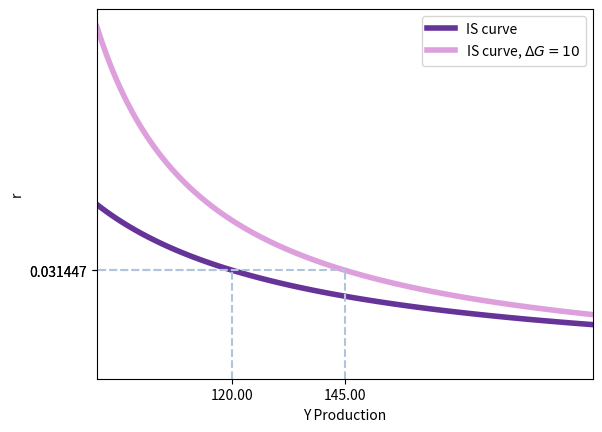

Reproduce this figure in Python. (Note: this script raises an exception after producing the figure.)
#!/usr/bin/env python3
# -*- coding: utf-8 -*-

##################################################
# IS LM Policy
##################################################

import os
import matplotlib.pyplot as plt
import numpy as np
from functools import partial
import matplotlib.gridspec as gridspec

def find_equilibrium_in_range(func_1, func_2, xmin, xmax, steps=100):
    """
    Find the equilibrium point in a given range by finding the intersection of two functions.

    Parameters:
    - func_1 (function): The first function.
    - func_2 (function): The second function.
    - xmin (float): The minimum x-value of the range.
    - xmax (float): The maximum x-value of the range.

    Returns:
    - float or None: The x-coordinate of the equilibrium point if found, None otherwise.
    """
    x = np.linspace(xmin, xmax, steps)
    y_1 = func_1(x)
    y_2 = func_2(x)

    # Sometimes, the function we pass is a constant
    # Create an array of the same length as x
    if type(y_1) is int:
        y_1 = np.full_like(x, y_1)
    if type(y_2) is int:
        y_2 = np.full_like(x, y_2)

    # Find the intersection of the two functions
    intersection = np.argwhere(np.diff(np.sign(y_1 - y_2))).flatten()
    if len(intersection) == 0:
        return None
    else:
        return x[intersection[0]]

def solve_function_for_y(func, y, xmin, xmax,steps=100):
    """
    Solve a function for a given y-value.

    Parameters:
    - func (function): The function to solve.
    - y (float): The y-value to solve for.
    - steps (int, optional): The number of steps to use in the range of x.

    Returns:
    - float: The x-value that solves the function for the given y-value.
    """

    x = np.linspace(xmin, xmax, steps)
    y_vals = func(x)

    # Find the x-value that yields the desired y-value
    intersection = np.argwhere(np.diff(np.sign(y_vals - y))).flatten()
    if len(intersection) == 0:
        return None
    else:
        return x[intersection[0]]


def plot_multiple_functions(ax, xmin, xmax, funcs, annotate=None, add_lines=None, x_title='x', y_title='y', legend=False, steps=100, ymin=0, ymax=None, reverse_axes = False, outpath=None):
    """
    Plot multiple functions within a given range and optionally annotate points.

    Parameters:
    - ax (matplotlib.axes.Axes): The axes object to plot on.
    - xmin (float): The minimum x-value for the plot.
    - xmax (float): The maximum x-value for the plot.
    - funcs (dict): A dictionary where keys are function objects and values are dictionaries 
                    with optional keys:
                        - 'color' (str, optional): The color of the function line.
                        - 'alpha' (float, optional): The transparency of the function line.
                        - 'linestyle' (str, optional): The linestyle of the function line.
                        - 'linewdith' (float, optional): The linewidth of the function line.
                        - 'label' (str, optional): The label of the function line.

    - annotate (list of dict, optional): A list of dictionaries, each containing:
        - 'x' (float): The x-coordinate of the annotation.
        - 'x_max' (float): The maximum x-coordinate of the annotation line.
        - 'y_max' (float): The maximum y-coordinate of the annotation line.
        - 'x_label' (str): The label for the x-coordinate.
        - 'y_label' (str): The label for the y-coordinate.
        - 'func' (function): The function used to calculate the y-value.
        - 'color' (str, optional): The color of the annotation lines.
        - 'alpha' (float, optional): The transparency of the annotation lines.
        - 'linestyle' (str, optional): The linestyle of the annotation lines.
        - 'linewidth' (float, optional): The linewidth of the annotation lines.

    - add_lines (list of dict, optional): A list of dictionaries, each containing:
        - 'coords' ((x_1, y_1), (x_2, y_2)): The start and end points of the line.
        - 'color' (str, optional): The color of the line.
        - 'linestyle' (str, optional): The linestyle of the line.
        - 'linewidth' (float, optional): The linewidth of the line.
    - steps (int, optional): The number of points to evaluate the functions at.
    - ymin (float, optional): The minimum y-value for the plot. Default is 0.
    - ymax (float, optional): The maximum y-value for the plot.
    - outpath (str, optional): The file path to save the plot. If None, the plot is shown but not saved.

    Raises:
    - ValueError: If xmin is not less than xmax or if annotate dictionaries lack required keys.
    - TypeError: If funcs is not a dictionary or if annotate is not a list.

    Returns:
    None
    """
    if not isinstance(xmin, (int, float)):
        raise TypeError("xmin must be an integer or float")
    if not isinstance(xmax, (int, float)):
        raise TypeError("xmax must be an integer or float")
    if xmin >= xmax:
        raise ValueError("xmin must be less than xmax")
    
    if not isinstance(funcs, dict):
        raise TypeError("funcs must be a dictionary")
    
    if annotate is not None and not isinstance(annotate, list):
        raise TypeError("annotate must be a list")

    x_vals = np.linspace(xmin, xmax, steps)

    for func, style in funcs.items():
        if not callable(func):
            raise TypeError("All keys in funcs must be callable functions")
        y_vals = func(x_vals)
        if type(y_vals) is int:
            y_vals = np.full_like(x_vals, y_vals)
        color = style.get('color', 'black')
        alpha = style.get('alpha', 1.0)
        linestyle = style.get('linestyle', '-')
        linewidth = style.get('linewidth', 1)
        label = style.get('label', None)
        if reverse_axes == True:
            y_vals, x_vals = x_vals, y_vals
            
        ax.plot(x_vals, y_vals, color=color, linestyle=linestyle, alpha = alpha, label=label, linewidth=linewidth)

    if annotate:
        xticks = []
        yticks = []
        xlabels = []
        ylabels = []
        for annotation in annotate:
            if not isinstance(annotation, dict):
                raise TypeError("Each annotation must be a dictionary")
            required_keys = {'x', 'x_label', 'y_label', 'func'}
            if not required_keys.issubset(annotation.keys()):
                raise ValueError(f"Each annotation must contain the keys: {required_keys}")
            if not callable(annotation['func']):
                raise TypeError("The 'func' in each annotation must be a callable function")
            
            x = np.array([annotation['x']])
            y = annotation['func'](x)
            x_label = annotation['x_label']
            y_label = annotation['y_label']

            if 'y_max' in annotation:
                y_max = np.array([annotation['y_max']])
            else:
                y_max = annotation['func'](x)

            if 'x_max' in annotation:
                x_max = np.array([annotation['x_max']])
            else:
                x_max = x

            if reverse_axes == True:
                x, y = y, x
                x_max, y_max = y_max, x_max
                x_label, y_label = y_label, x_label
            xticks.append(x)
            yticks.append(y)
            xlabels.append(x_label)
            ylabels.append(y_label)
            color = annotation.get('color', 'black')
            linestyle = annotation.get('linestyle', '-')
            alpha = annotation.get('alpha', 1.0)
            ax.vlines(x=x, ymin=0, ymax=y_max, color=color, linestyle=linestyle, alpha=alpha)
            ax.hlines(y=y, xmin=0, xmax=x_max, color=color, linestyle=linestyle, alpha=alpha)

        xticks = np.array(xticks).flatten()
        yticks = np.array(yticks).flatten()
        ax.set_xticks(xticks)
        ax.set_yticks(yticks)
        ax.set_xticklabels(xlabels)
        ax.set_yticklabels(ylabels)

    if add_lines is not None:
        for line in add_lines:
            if not isinstance(line, dict):
                raise TypeError("Each line must be a dictionary")
            required_keys = {'coords'}
            if not required_keys.issubset(line.keys()):
                raise ValueError(f"Each line must contain the keys: {required_keys}")
            if not isinstance(line['coords'], tuple) or len(line['coords']) != 2:
                raise TypeError("Each line must contain a tuple of two coordinates")
            line['x_1'], line['y_1'] = line['coords'][0]
            line['x_2'], line['y_2'] = line['coords'][1]
            ax.plot([line['x_1'], line['x_2']], [line['y_1'], line['y_2']], color='black', linestyle='--')

    if reverse_axes == True:
        x_title, y_title = y_title, x_title
    if x_title is not None:
        ax.set_xlabel(x_title)
    if y_title is not None:
        ax.set_ylabel(y_title)

    if legend:
        ax.legend()

    if reverse_axes == True:
        xmin, xmax, ymin, ymax = ymin, ymax, xmin, xmax
    ax.set(xlim=(xmin, xmax), ylim=(ymin, ymax))

    if outpath:
        plt.savefig(outpath, bbox_inches='tight')

def step_function(x_values, center_at, value_at_center):
    """
    Returns a step function based on the given x_values, center_at, and value_at_center.

    Parameters:
        x_values (list or numpy array): The x values for the step function.
        center_at (int or float): The center point of the step function.
        value_at_center (int or float): The value at the center point of the step function.

    Returns:
        numpy array: The step function values corresponding to the given x_values.

    Raises:
        TypeError: If x_values is not a list or numpy array, or if center_at or value_at_center is not an int or float.
        ValueError: If x_values is an empty list.
    """

    # Check if x_values is a list or numpy array
    if not isinstance(x_values, (list, np.ndarray)):
        raise TypeError("x_values must be a list or numpy array")

    # Check if center_at is an int or float
    if not isinstance(center_at, (int, float)):
        raise TypeError("center_at must be an int or float")

    # Check if value_at_center is an int or float
    if not isinstance(value_at_center, (int, float)):
        raise TypeError("value_at_center must be an int or float")

    # Check if x_values is not empty
    if len(x_values) == 0:
        raise ValueError("x_values cannot be an empty list")

    # Calculate the absolute difference between each value in x_values and the center
    difference_from_center = np.abs(np.array(x_values) - center_at)

    # Replace all values in x_values with -1 except the one closest to the center
    closest_to_center = np.where(difference_from_center == difference_from_center.min(), value_at_center, -1)

    return closest_to_center

################################
# Beginning of the script
################################

base_path = '/home/<user>/Documents/Websites/eric-roca.github.io/'

# Colors
colors = {
    'supply' : {'normal' : 'darkorange', 'shifted' : 'moccasin'},
    'demand' : {'normal' : 'rebeccapurple', 'shifted' : 'plum'},
    'other' : 'lightsteelblue',
    'other_alt' : 'royalblue'
}

# IS curve
# Original
# Y = 10 + 0.6 (Y-3) + 1/r + 8
# r = 5/(2y-81)
# Increase G by 10
# Y = 10 + 0.6 (Y-3) + 1/r + 8 + 10
# r = 5/(2y-131)

is_curve_1 = lambda x: 5/(2*x - 81)
is_curve_2 = lambda x: 5/(2*x - 131)

# With the change in G, IS moves to the right by
# 1/(1 - c1) delta_g = 2.5 * 10 = 25
change_in_is = 25

outpath = os.path.join(base_path, 'static/img/macro_2/is_g_change_10.webp')
fig, ax = plt.subplots()
plot_multiple_functions(ax, 90, 200, {
    # Functions
    is_curve_1 : {
        'color' : colors['demand']['normal'],
        'linestyle' : '-',
        'linewidth' : 4,
        'label' : 'IS curve'},
    is_curve_2 : {
        'color' : colors['demand']['shifted'],
        'linestyle' : '-',
        'linewidth' : 4,
        'label' : r'IS curve, $\Delta G=10$'},
    },
    annotate=[
        {'x' : 120, 'x_label' : '{:.2f}'.format(120), 'y_label' : '{:2f}'.format(is_curve_1(120)), 'func' : is_curve_1, 'color' : colors['other'], 'linestyle' : '--'},
        {'x' : 120+change_in_is, 'x_label' : '{:.2f}'.format(120+change_in_is), 'y_label' : '{:2f}'.format(is_curve_2(120+change_in_is)), 'func' : is_curve_2, 'color' : colors['other'], 'linestyle' : '--'},],
    x_title=r'Y Production',
    y_title=r'r',
    legend=True,
    outpath=outpath
)

# IS curve
# Original
# Y = 10 + 0.6 (Y-3) + 1/r + 8
# r = 5/(2y-81)
# Increase G by 10
# Y = 10 + 0.6 (Y-3) + 1/r + 8 + 10
# r = 5/(2y-131)
# LM curve
# 457477 = Y^2/r
# r = y^2/457477

is_curve_1 = lambda x: 5/(2*x - 81)
is_curve_2 = lambda x: 5/(2*x - 131)
lm_curve = lambda x: (x**2)/457477

# With the change in G, IS moves to the right by
# 1/(1 - c1) delta_g = 2.5 * 10 = 25
change_in_is = 25

eq = find_equilibrium_in_range(is_curve_2, lm_curve, 70, 200)

outpath = os.path.join(base_path, 'static/img/macro_2/is-lm_g_change_10.webp')
fig, ax = plt.subplots()
plot_multiple_functions(ax, 70, 200, {
    # Functions
    is_curve_1 : {
        'color' : colors['demand']['normal'],
        'linestyle' : '-',
        'linewidth' : 4,
        'label' : 'IS curve'},
    is_curve_2 : {
        'color' : colors['demand']['shifted'],
        'linestyle' : '-',
        'linewidth' : 4,
        'label' : r'IS curve, $\Delta G=10$'},
    lm_curve : {
        'color' : colors['supply']['normal'],
        'linestyle' : '-',
        'linewidth' : 4,
        'label' : 'LM curve'},
    },
    annotate=[
        {'x' : 120, 'x_label' : r'$Y^\star_1$', 'y_label' : r'$r^\star_1$', 'func' : is_curve_1, 'color' : colors['other'], 'linestyle' : '--'},
        {'x' : 120+change_in_is, 'x_label' : '{:.2f}'.format(120+change_in_is), 'y_label' : r'$r^\star_1$', 'func' : is_curve_2, 'color' : colors['other'], 'linestyle' : '--'},
        {'x' : eq, 'x_label' : r'$Y^\star_2$', 'y_label' : r'$r^\star_2$', 'func' : lm_curve, 'color' : colors['other'], 'linestyle' : '--'}],
    x_title=r'Y Production',
    y_title=r'r',
    legend=True,
    ymax=0.1,
    outpath=outpath
)

# IS vertical
change_in_is = 25

is_curve_1 = partial(step_function, center_at=120, value_at_center=1) 
is_curve_2 = partial(step_function, center_at=120+change_in_is, value_at_center=1)
lm_curve = lambda x: (x**2)/457477

eq_2 = find_equilibrium_in_range(is_curve_1, lm_curve, 70, 200)
eq_2 = find_equilibrium_in_range(is_curve_2, lm_curve, 70, 200)

outpath = os.path.join(base_path, 'static/img/macro_2/is-vertical_change_g.webp')
fig, ax = plt.subplots()
plot_multiple_functions(ax, 70, 200, {
    # Functions
    is_curve_1 : {
        'color' : colors['demand']['normal'],
        'linestyle' : '-',
        'linewidth' : 4,
        'label' : 'IS curve'},
    is_curve_2 : {
        'color' : colors['demand']['shifted'],
        'linestyle' : '-',
        'linewidth' : 4,
        'label' : r'IS curve, $\Delta G=10$'},
    lm_curve : {
        'color' : colors['supply']['normal'],
        'linestyle' : '-',
        'linewidth' : 4,
        'label' : 'LM curve'},
    },
    annotate=[
        {'x' : 120, 'x_label' : r'$Y^\star_1 (120)$', 'y_label' : r'$r^\star_1$', 'func' : lm_curve, 'color' : colors['other'], 'linestyle' : '--'},
        {'x' : 120+change_in_is, 'x_label' : r'$Y^\star_2 (145)$', 'y_label' : r'$r^\star_2$', 'func' : lm_curve, 'color' : colors['other'], 'linestyle' : '--'},],
    x_title=r'Y Production',
    y_title=r'r',
    legend=True,
    ymax=0.1,
    outpath=outpath
)

# LM horizontal
change_in_is = 25

is_curve_1 = lambda x: 5/(2*x - 81)
is_curve_2 = lambda x: 5/(2*x - 131)
lm_curve = lambda x: is_curve_1(120) + 0.00000001 * x

eq_2 = find_equilibrium_in_range(is_curve_1, lm_curve, 70, 200)
eq_2 = find_equilibrium_in_range(is_curve_2, lm_curve, 70, 200)

outpath = os.path.join(base_path, 'static/img/macro_2/lm-horizontal_change_g.webp')
fig, ax = plt.subplots()
plot_multiple_functions(ax, 70, 200, {
    # Functions
    is_curve_1 : {
        'color' : colors['demand']['normal'],
        'linestyle' : '-',
        'linewidth' : 4,
        'label' : 'IS curve'},
    is_curve_2 : {
        'color' : colors['demand']['shifted'],
        'linestyle' : '-',
        'linewidth' : 4,
        'label' : r'IS curve, $\Delta G=10$'},
    lm_curve : {
        'color' : colors['supply']['normal'],
        'linestyle' : '-',
        'linewidth' : 4,
        'label' : 'LM curve'},
    },
    annotate=[
        {'x' : 120, 'x_label' : r'$Y^\star_1 (120)$', 'y_label' : r'$r^\star_1, r^\star_2$', 'func' : lm_curve, 'color' : colors['other'], 'linestyle' : '--'},
        {'x' : 120+change_in_is, 'x_label' : r'$Y^\star_2 (145)$', 'y_label' : '', 'func' : lm_curve, 'color' : colors['other'], 'linestyle' : '--'},],
    x_title=r'Y Production',
    y_title=r'r',
    legend=True,
    ymax=0.1,
    outpath=outpath
)

# Change in T
# IS curve
# Original
# Y = 10 + 0.6 (Y-3) + 1/r + 8
# r = 5/(2y-81)
# Increase G by 10
# Y = 10 + 0.6 (Y+7) + 1/r + 8
# r = 5/(2y-111)
# LM curve
# 457477 = Y^2/r
# r = y^2/457477

is_curve_1 = lambda x: 5/(2*x - 81)
is_curve_2 = lambda x: 5/(2*x - 111)
lm_curve = lambda x: (x**2)/457477

change_in_is = 0.6/(1-0.6)*10

eq = find_equilibrium_in_range(is_curve_2, lm_curve, 70, 200)

outpath = os.path.join(base_path, 'static/img/macro_2/is-change-t.webp')
fig, ax = plt.subplots()
plot_multiple_functions(ax, 70, 200, {
    # Functions
    is_curve_1 : {
        'color' : colors['demand']['normal'],
        'linestyle' : '-',
        'linewidth' : 4,
        'label' : 'IS curve'},
    is_curve_2 : {
        'color' : colors['demand']['shifted'],
        'linestyle' : '-',
        'linewidth' : 4,
        'label' : r'IS curve, $\Delta T=-10$'},
    },
    annotate=[
        {'x' : 120, 'x_label' : '{:.2f}'.format(120), 'y_label' : '{:.2f}'.format(lm_curve(120)), 'func' : is_curve_1, 'color' : colors['other'], 'linestyle' : '--'},
        {'x' : 120+change_in_is, 'x_label' : '{:.2f}'.format(120+change_in_is), 'y_label' : '{:2f}'.format(is_curve_2(120+change_in_is)), 'func' : is_curve_2, 'color' : colors['other'], 'linestyle' : '--'},],
    x_title=r'Y Production',
    y_title=r'r',
    legend=True,
    ymax=0.1,
    outpath=outpath
)

# Change in M
lm_curve_1 = lambda x: x**1.2 /100
lm_curve_2 = lambda x: x**1.2 /200

x_val = 20 

outpath = os.path.join(base_path, 'static/img/macro_2/lm-change-m.webp')
fig, ax = plt.subplots()
plot_multiple_functions(ax, 10, 30, {
    # Functions
    lm_curve_1 : {
        'color' : colors['supply']['normal'],
        'linestyle' : '-',
        'linewidth' : 4,
        'label' : 'LM'},
    lm_curve_2 : {
        'color' : colors['supply']['shifted'],
        'linestyle' : '-',
        'linewidth' : 4,
        'label' : r'LM, $\Delta \frac{M^s}{p}=100$'},
    },
    annotate=[
        {'x' : x_val, 'x_label' : '{:.2f}'.format(x_val), 'y_label' : '{:.4f}'.format(lm_curve_1(x_val)), 'func' : lm_curve_1, 'color' : colors['other'], 'linestyle' : '--'},
        {'x' : x_val, 'x_label' : '{:.2f}'.format(x_val), 'y_label' : '{:.4f}'.format(lm_curve_2(x_val)), 'func' : lm_curve_2, 'color' : colors['other'], 'linestyle' : '--'},
        ],
    x_title=r'Y Production',
    y_title=r'r',
    legend=True,
    outpath=outpath
)



# Change in M
lm_curve_1 = lambda x: x**1.2 /100
lm_curve_2 = lambda x: x**1.2 /200
is_curve = lambda x: 5/(2*x-13)

x_val = 20 
eq_1 = find_equilibrium_in_range(lm_curve_1, is_curve, 10, 30)
eq_2 = find_equilibrium_in_range(lm_curve_2, is_curve, 10, 30)

outpath = os.path.join(base_path, 'static/img/macro_2/is-lm-change-m.webp')
fig, ax = plt.subplots()
plot_multiple_functions(ax, 10, 30, {
    # Functions
    is_curve : {
        'color' : colors['demand']['normal'],
        'linestyle' : '-',
        'linewidth' : 4,
        'label' : 'IS'},
    lm_curve_1 : {
        'color' : colors['supply']['normal'],
        'linestyle' : '-',
        'linewidth' : 4,
        'label' : 'LM'},
    lm_curve_2 : {
        'color' : colors['supply']['shifted'],
        'linestyle' : '-',
        'linewidth' : 4,
        'label' : r'LM, $\Delta \frac{M^s}{p}=100$'},
    },
    annotate=[
        {'x' : eq_1, 'x_label' : r'$Y^\star_1$', 'y_label' : r'$r^\star_1$', 'func' : lm_curve_1, 'color' : colors['other'], 'linestyle' : '--'},
        {'x' : eq_2, 'x_label' : r'$Y^\star_2$', 'y_label' : r'$r^\star_2$', 'func' : lm_curve_2, 'color' : colors['other'], 'linestyle' : '--'},
    ],
    x_title=r'Y Production',
    y_title=r'r',
    legend=True,
    outpath=outpath
)

# Liquidity trap
# Creating the LM curve
# Money demand
def money_demand_r(m, y,at_zero=10):
    t = 2/m+y-at_zero
    
    # Replace negative values for 0
    return np.where(t < 0, 0, t)

at_zero = 10
m_demand_0 = partial(money_demand_r, y=6, at_zero=at_zero)
m_demand_1 = partial(money_demand_r, y=8, at_zero=at_zero)
m_demand_2 = partial(money_demand_r, y=9, at_zero=at_zero)

m_supply = partial(step_function, center_at=0.5, value_at_center=20)


# LM curve
m_supply_exo = 0.5
def lm_curve(y, ms = m_supply_exo):
    t = 2/0.5 + y - at_zero

    return np.where(t < 0, 0, t)


outpath = os.path.join(base_path, 'static/img/macro_2/liquidity-trap.webp')
fig, ax = plt.subplots(1, 2, sharex=False, sharey=True)

plot_multiple_functions(ax[0], 0.1, 2.5, {
    # Functions
    m_demand_0 : {
        'color' : colors['demand']['normal'],
        'apha' : 1,
        'linestyle' : '-',
        'linewidth' : 4,
        'label' : 'LM',
        'label' : r'$M^d, Y_0=6$',
        },
    m_demand_1 : {
        'color' : colors['demand']['normal'],
        'alpha' : 0.5,
        'linestyle' : '-',
        'linewidth' : 4,
        'label' : 'LM',
        'label' : r'$M^d, Y_1=8$',
        },
    m_demand_2 : {
        'color' : colors['demand']['normal'],
        'alpha' : 0.25,
        'linestyle' : '-',
        'linewidth' : 4,
        'label' : 'LM',
        'label' : r'$M^d, Y_2=9$',},
    m_supply : {
        'color' : colors['supply']['normal'],
        'linestyle' : '-',
        'linewidth' : 4,
        'label' : r'$M^s$',
        }
    },
    annotate=[
        {'x' : 0.5, 'x_label' : r'$\frac{M}{p}$', 'y_label' : r'$r_0$', 'func' : m_demand_0, 'color' : colors['other'], 'linestyle' : '--'},
        {'x' : 0.5, 'x_label' : r'$\frac{M}{p}$', 'y_label' : r'$r_1$', 'func' : m_demand_1, 'color' : colors['other'], 'linestyle' : '--'},
        {'x' : 0.5, 'x_label' : r'$\frac{M}{p}$', 'y_label' : r'$r_2$', 'func' : m_demand_2, 'color' : colors['other'], 'linestyle' : '--'},
    ],
    x_title = r'$\frac{M}{p}$',
    y_title = r'$r$',
    ymax = 4,
    ymin = 0,
    steps = 1000,
    legend=True,
    outpath=outpath
)
plot_multiple_functions(ax[1], 5, 10, {
    # Functions
    lm_curve : {
        'color' : colors['supply']['normal'],
        'linestyle' : '-',
        'linewidth' : 4,
        'label' : 'LM'},
    },
    annotate=[
        {'x' : 6, 'x_label' : r'$Y=6$', 'y_label' : r'$r_0$', 'func' : lm_curve, 'color' : colors['other'], 'linestyle' : '--'},
        {'x' : 8, 'x_label' : r'$Y=8$', 'y_label' : r'$r_1$', 'func' : lm_curve, 'color' : colors['other'], 'linestyle' : '--'},
        {'x' : 9, 'x_label' : r'$Y=9$', 'y_label' : r'$r_2$', 'func' : lm_curve, 'color' : colors['other'], 'linestyle' : '--'},
    ],
    x_title = r'$Y$',
    y_title = r'$r$',
    ymax = 4,
    steps = 1000,
    legend=True,
    outpath=outpath
)

# Great Depression
def is_curve_examples(y, alpha=1, c0=1, c1=0.5, g=0, t=0):
    return alpha/(y*(1-c1)-c0-g+c1*t)

is_curve_0 = partial(is_curve_examples, alpha = 1, c0 = 2, c1 = 0.6, g = 4, t = 4)
is_curve_1 = partial(is_curve_examples, alpha = 0.5, c0 = 0.5, c1 = 0.6, g = 4, t = 4)
is_curve_2 = partial(is_curve_examples, alpha = 0.5, c0 = 0.5, c1 = 0.6, g = 6, t = 4)

lm_curve = lambda x: (x-15.5)**0.8

eq_0 = find_equilibrium_in_range(is_curve_0, lm_curve, 15.5, 20, steps=1000)
eq_1 = find_equilibrium_in_range(is_curve_1, lm_curve, 15.5, 20, steps=1000)
eq_2 = find_equilibrium_in_range(is_curve_2, lm_curve, 15.5, 20, steps=1000)

outpath = os.path.join(base_path, 'static/img/macro_2/great_depression.webp')
fig, ax = plt.subplots()
plot_multiple_functions(ax, 15.5, 17, {
    # Functions
    is_curve_0 : {
        'color' : colors['demand']['normal'],
        'linestyle' : '-',
        'linewidth' : 4,
        'label' : r'$IS_0$'},
    is_curve_1 : {
        'color' : colors['demand']['normal'],
        'alpha' : 0.5,
        'linestyle' : '-',
        'linewidth' : 4,
        'label' : r'$IS_1$'},
    is_curve_2 : {
        'color' : colors['demand']['normal'],
        'alpha' : 0.25,
        'linestyle' : '-',
        'linewidth' : 4,
        'label' : r'$IS_2$'},
    lm_curve : {
        'color' : colors['supply']['normal'],
        'linestyle' : '-',
        'linewidth' : 4,
        'label' : 'LM'},
    },
    annotate=[
        {'x' : eq_0, 'x_label' : r'$Y_0$', 'y_label' : r'$r_0$', 'func' : lm_curve, 'color' : colors['other'], 'linestyle' : '--'},
        {'x' : eq_1, 'x_label' : r'$Y_1$', 'y_label' : r'$r_1$', 'func' : lm_curve, 'color' : colors['other'], 'linestyle' : '--'},
        {'x' : eq_2, 'x_label' : r'$Y_2$', 'y_label' : r'$r_2$', 'func' : lm_curve, 'color' : colors['other'], 'linestyle' : '--'},
    ],
    x_title = r'$Y$',
    y_title = r'$r$',
    ymax = 0.5,
    legend=True,
    steps=1000,
    outpath=outpath
)

# Ex 2

is_curve_1 = lambda x :  (-1) * (0.35 * x- 4)/2
is_curve_2 = lambda x :  (-1) * (0.35 * x- 8)/2
lm_curve = lambda x: (4*x-2)/2

outpath = os.path.join(base_path, 'static/img/macro_2/ex_2.png')
fig, ax = plt.subplots()
plot_multiple_functions(ax, 0, 3, {
    # Functions
    is_curve_1 : {
        'color' : colors['demand']['normal'],
        'linestyle' : '-',
        'linewidth' : 4,
        'label' : r'$IS_1$'},
    is_curve_2 : {
        'color' : colors['demand']['normal'],
        'alpha' : 0.5,
        'linestyle' : '-',
        'linewidth' : 4,
        'label' : r'$IS_2$'},
    lm_curve : {
        'color' : colors['supply']['normal'],
        'linestyle' : '-',
        'linewidth' : 4,
        'label' : 'LM'},
    },
    annotate=[],
    x_title = r'$Y$',
    y_title = r'$r$',
    legend=True,
    outpath=outpath
)

# Ex 3
# Part 1, IS shocks

is_curve_1 = lambda x :  (-1) * (0.35 * x- 4)/2
is_curve_2 = lambda x :  (-1) * (0.35 * x- 8)/2
lm_curve_1 = lambda x: 1
lm_curve_2 = lambda x: (0.2*x-0.5)

eq_1_1 = find_equilibrium_in_range(is_curve_1, lm_curve_1, 0, 20, steps=1000)
eq_1_2 = find_equilibrium_in_range(is_curve_1, lm_curve_2, 0, 20, steps=1000)
eq_2_1 = find_equilibrium_in_range(is_curve_2, lm_curve_1, 0, 20, steps=1000)
eq_2_2 = find_equilibrium_in_range(is_curve_2, lm_curve_2, 0, 20, steps=1000)

outpath = os.path.join(base_path, 'static/img/macro_2/ex_3_1.png')
fig, ax = plt.subplots(1, 2, sharex=False, sharey=False, figsize=(10, 5))

plot_multiple_functions(ax[0], 0, 20, {
    # Functions
    is_curve_1 : {
        'color' : colors['demand']['normal'],
        'linestyle' : '-',
        'linewidth' : 4,
        'label' : r'$IS_1$'},
    is_curve_2 : {
        'color' : colors['demand']['normal'],
        'alpha' : 0.5,
        'linestyle' : '-',
        'linewidth' : 4,
        'label' : r'$IS_2$'},
    lm_curve_1 : {
        'color' : colors['supply']['normal'],
        'linestyle' : '-',
        'linewidth' : 4,
        'label' : 'LM, r fixed'},
    },
    annotate=[
        {'x' : eq_1_1, 'x_label' : r'$Y_1$', 'y_label' : r'$r_1 = 1$', 'func' : lm_curve_1, 'color' : colors['other'], 'linestyle' : '--'},
        {'x' : eq_2_1, 'x_label' : r'$Y_2$', 'y_label' : r'$r_1 = 1$', 'func' : lm_curve_1, 'color' : colors['other'], 'linestyle' : '--'},
    ],
    ymax=4,
    x_title = r'$Y$',
    y_title = r'$r$',
    legend=True,
    outpath=outpath
)

plot_multiple_functions(ax[1], 0, 20, {
    # Functions
    is_curve_1 : {
        'color' : colors['demand']['normal'],
        'linestyle' : '-',
        'linewidth' : 4,
        'label' : r'$IS_1$'},
    is_curve_2 : {
        'color' : colors['demand']['normal'],
        'alpha' : 0.5,
        'linestyle' : '-',
        'linewidth' : 4,
        'label' : r'$IS_2$'},
    lm_curve_2 : {
        'color' : colors['supply']['normal'],
        'linestyle' : '-',
        'linewidth' : 4,
        'label' : 'LM, r changes'},
    },
    annotate=[
        {'x' : eq_1_2, 'x_label' : r'$Y_1$', 'y_label' : fr'$r_2 = {is_curve_1(eq_1_2):.2f}$', 'func' : lm_curve_2, 'color' : colors['other'], 'linestyle' : '--'},
        {'x' : eq_2_2, 'x_label' : r'$Y_2$', 'y_label' : fr'$r_2 = {is_curve_2(eq_2_2):.2f}$', 'func' : lm_curve_2, 'color' : colors['other'], 'linestyle' : '--'},
    ],
    ymax=4,
    x_title = r'$Y$',
    y_title = r'$r$',
    legend=True,
    outpath=outpath
)


# Ex. 4

# IS curve
# Original
# Y = 10 + 0.6 (Y-3) + 1/r + 8
# r = 5/(2y-81)
# Increase G by 10
# Y = 10 + 0.6 (Y-3) + 1/r + 8 + 10
# r = 5/(2y-131)

is_curve_1 = lambda x: 5/(2*x - 81)
is_curve_2 = lambda x: 5/(2*x - 131)
lm_curve = lambda x: x**0.7 / 10**3

eq_1 = find_equilibrium_in_range(is_curve_1, lm_curve, 90, 200, steps=1000)
eq_2 = find_equilibrium_in_range(is_curve_2, lm_curve, 90, 200, steps=1000)

outpath = os.path.join(base_path, 'static/img/macro_2/ex_4_1.png')
fig, ax = plt.subplots()
plot_multiple_functions(ax, 90, 200, {
    # Functions
    is_curve_1 : {
        'color' : colors['demand']['normal'],
        'linestyle' : '-',
        'linewidth' : 4,
        'label' : r'$IS_1$'},
    is_curve_2 : {
        'color' : colors['demand']['shifted'],
        'linestyle' : '-',
        'linewidth' : 4,
        'label' : r'$IS_2$'},
    lm_curve : {
        'color' : colors['supply']['normal'],
        'linestyle' : '-',
        'linewidth' : 4,
        'label' : 'LM'},
    },
    annotate=[
        {'x' : eq_1, 'x_label' : r'$Y_1$', 'y_label' : r'$r_1$', 'func' : lm_curve, 'color' : colors['other'], 'linestyle' : '--'},
        {'x' : eq_2, 'x_label' : r'$Y_2$', 'y_label' : r'$r_2$', 'func' : lm_curve, 'color' : colors['other'], 'linestyle' : '--'},
        ],
    x_title=r'Y',
    y_title=r'r',
    legend=True,
    outpath=outpath
)

# LM depends on Y-T
# A cut in T

is_curve_1 = lambda x: 896/(4279+448*x)
is_curve_2 = lambda x: 448/(224*x-521)
lm_curve_1 = lambda x: (448*x-9655)/44800
lm_curve_2 = lambda x: (224*x-2167)/22400

eq_1 = find_equilibrium_in_range(is_curve_1, lm_curve_1, 18, 30, steps=1000)
eq_2 = find_equilibrium_in_range(is_curve_2, lm_curve_2, 18, 30, steps=1000)

outpath = os.path.join(base_path, 'static/img/macro_2/ex_4_2.png')
fig, ax = plt.subplots()
plot_multiple_functions(ax, 14, 30, {
    # Functions
    is_curve_1 : {
        'color' : colors['demand']['normal'],
        'linestyle' : '-',
        'linewidth' : 4,
        'label' : r'$IS_1$'},
    is_curve_2 : {
        'color' : colors['demand']['shifted'],
        'linestyle' : '-',
        'linewidth' : 4,
        'label' : r'$IS_2$'},
    lm_curve_1 : {
        'color' : colors['supply']['normal'],
        'linestyle' : '-',
        'linewidth' : 4,
        'label' : r'$LM_1$'},
    lm_curve_2 : {
        'color' : colors['supply']['shifted'],
        'linestyle' : '-',
        'linewidth' : 4,
        'label' : r'$LM_2$'},
    },
    annotate=[
        {'x' : eq_1, 'x_label' : r'$Y_1$', 'y_label' : r'$r_1$', 'func' : lm_curve_1, 'color' : colors['other'], 'linestyle' : '--'},
        {'x' : eq_2, 'x_label' : r'$Y_2$', 'y_label' : r'$r_2$', 'func' : lm_curve_2, 'color' : colors['other'], 'linestyle' : '--'},
        ],
    x_title=r'Y',
    y_title=r'r',
    legend=True,
    outpath=outpath
)

# Ex 6
# 6.1
is_curve = lambda x: 15 - 0.005*x

outpath = os.path.join(base_path, 'static/img/macro_2/ex_6_1.png')
fig, ax = plt.subplots()
plot_multiple_functions(ax, 0, 1400, {
    # Functions
    is_curve : {
        'color' : colors['demand']['normal'],
        'linestyle' : '-',
        'linewidth' : 4,
        'label' : r'$IS$'},
    },
    annotate=[],
    x_title=r'Y',
    y_title=r'r',
    legend=True,
    ymin=8,
    outpath=outpath
)

# 6.2
lm_curve = lambda x: (x-1000)/200

outpath = os.path.join(base_path, 'static/img/macro_2/ex_6_2.png')
fig, ax = plt.subplots()
plot_multiple_functions(ax, 0, 1400, {
    # Functions
    lm_curve : {
        'color' : colors['supply']['normal'],
        'linestyle' : '-',
        'linewidth' : 4,
        'label' : r'$LM$'},
    },
    annotate=[],
    x_title=r'Y',
    y_title=r'r',
    legend=True,
    outpath=outpath
)
